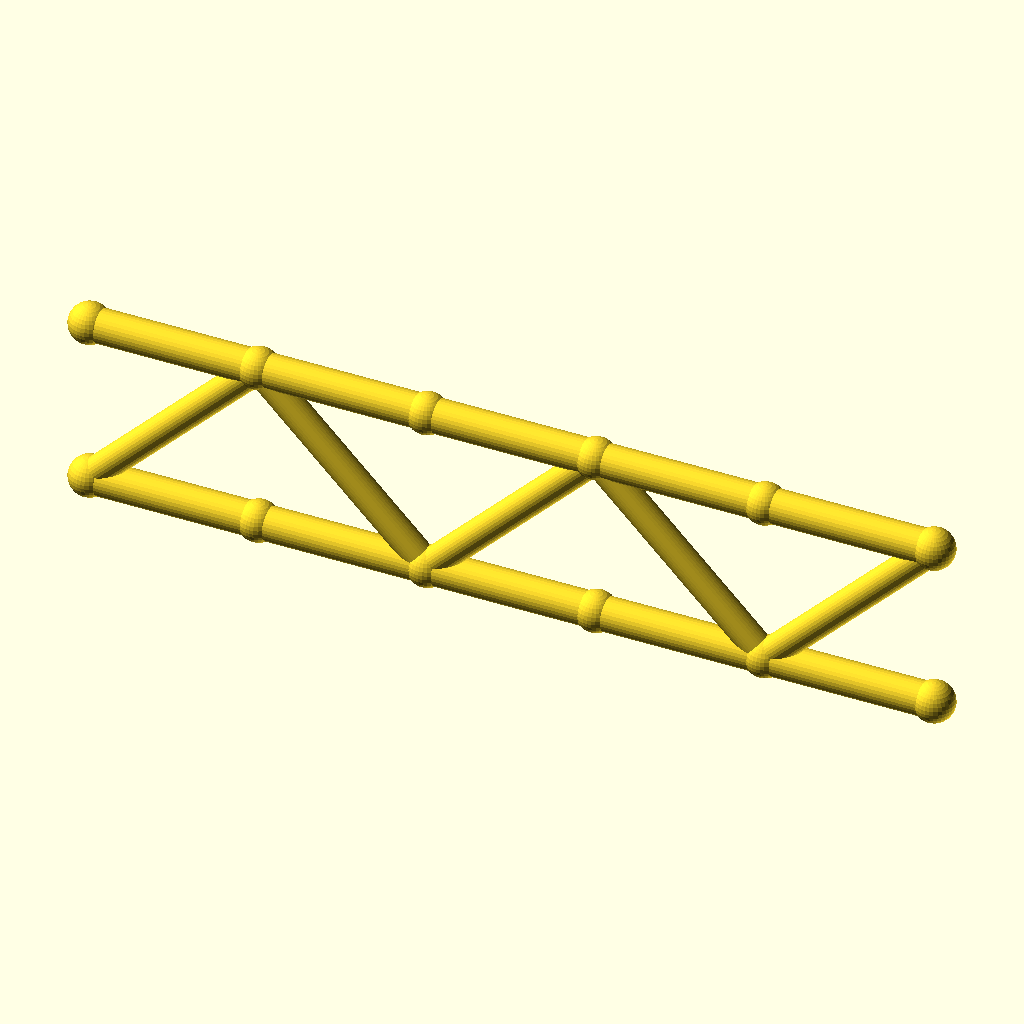
Cell 1 — every parameter at its default value.
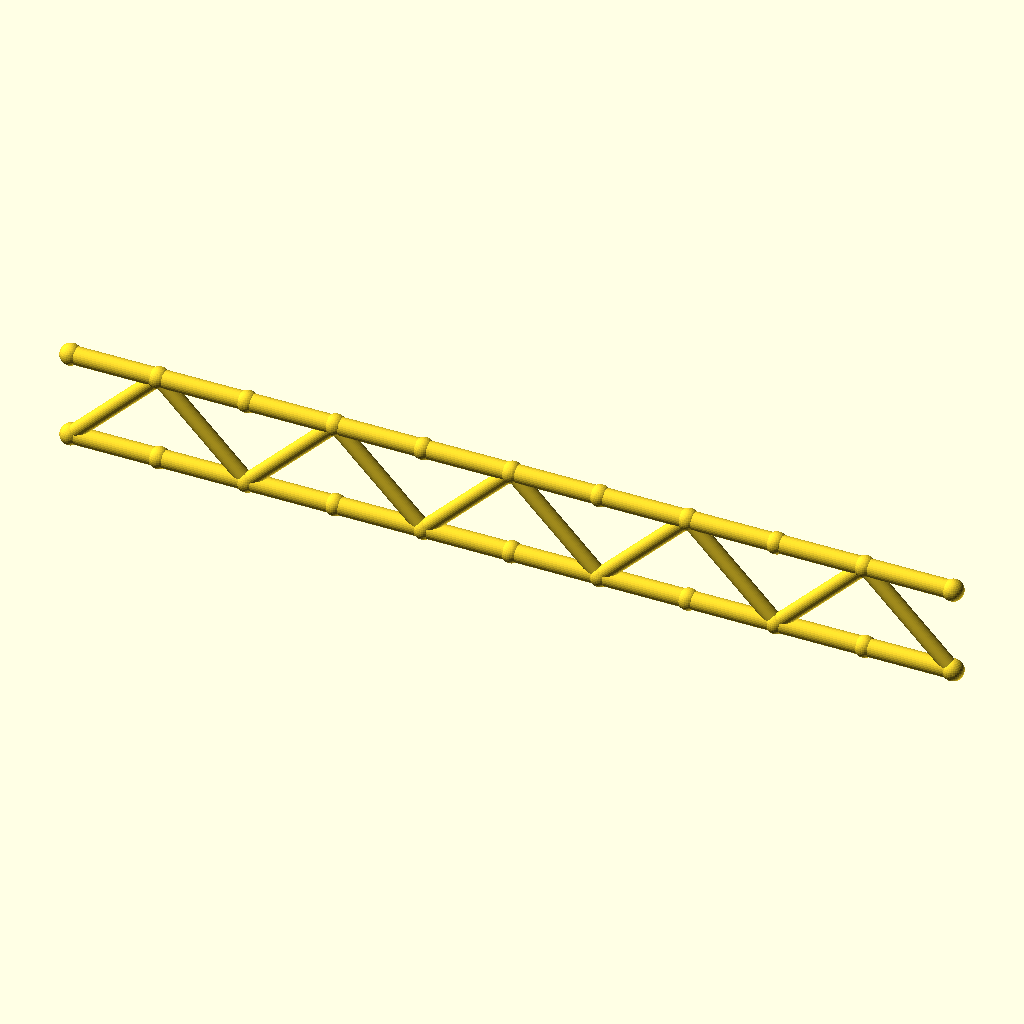
Cell 2: panels = 10 (everything else at default).
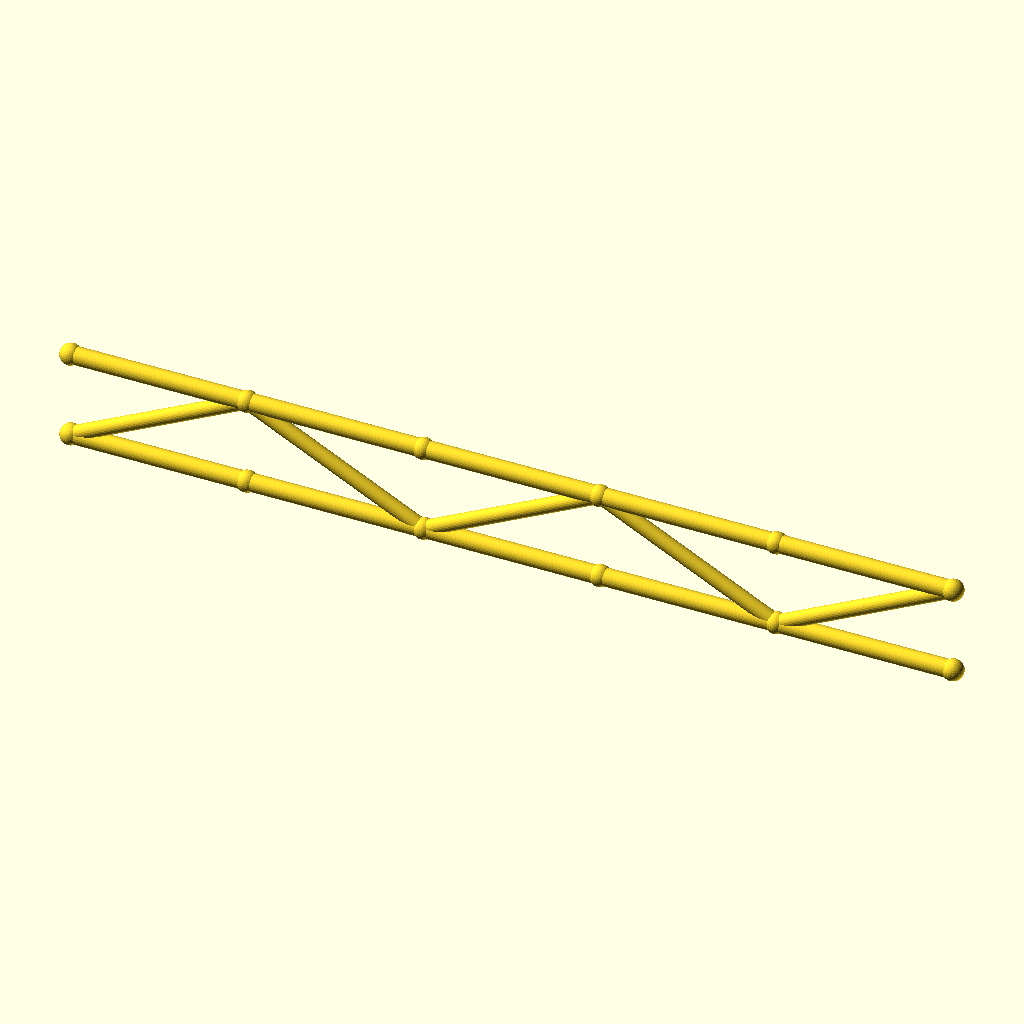
Cell 3: the same model with panel_p = 80.
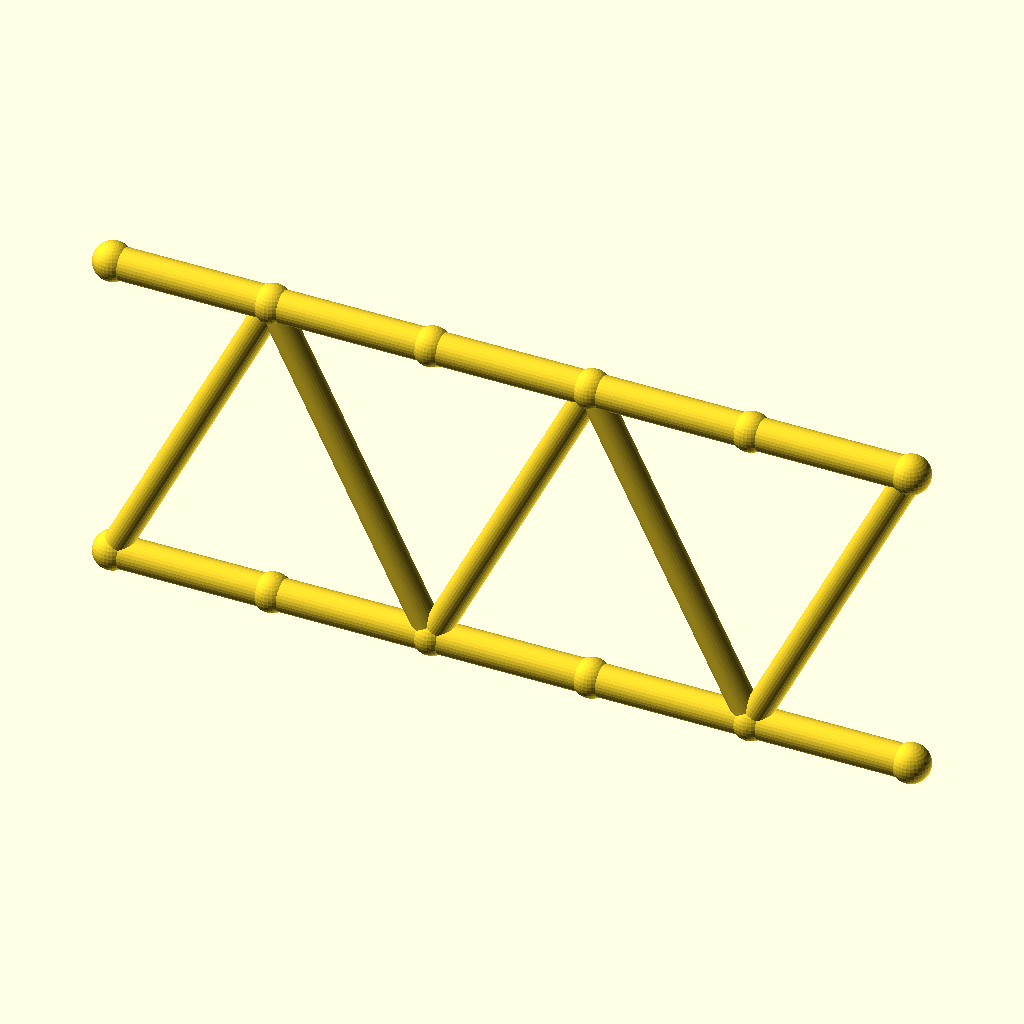
Cell 4 — beam_h set to 80, the other parameters unchanged.
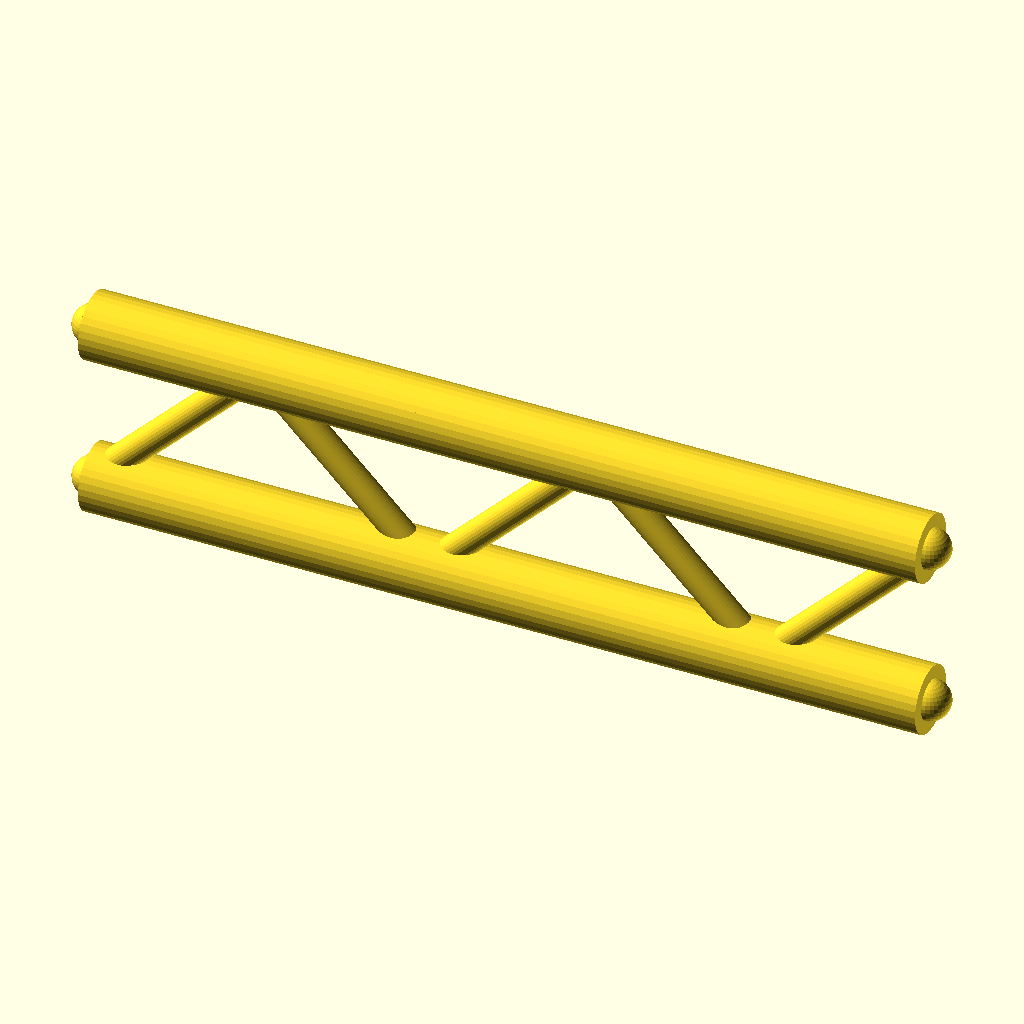
Cell 5 — flange_r set to 8, the other parameters unchanged.
All cells are drawn from the same view direction (rotation 55°, 0°, 25°, orthographic, colour scheme Cornfield), but the view is re-fitted for each cell, so position and scale can differ between cells as well as the parameter.
The OpenSCAD source (optional_data/data/gen2/ibeams/part_0032.scad):
$fn = 32;

// ----------------------------------------------------------------------
// Lattice I-beam: 200 mm long, 40 mm deep, 5 panels
// ----------------------------------------------------------------------

// --- parameters (mm) ---
panels = 5;               // number of web panels
panel_p = 40;             // panel length, X
length = 200;             // beam length
beam_h = 40;              // depth between the flange axes
flange_r = 4;             // flange tube radius
web_r = 3.4;              // web brace radius
joint_r = 4.8;            // joint ball radius

module member(a, b, r) {
  /* rod: cylinder from joint a to joint b */
  d = b - a;
  length = norm(d);
  translate(a) rotate([0, acos(d[2] / length), atan2(d[1], d[0])])
    cylinder(h = length, r = r);
}

module joint(p, r) {
  /* ball at the joint centre */
  translate(p) sphere(r = r);
}

bottom = [for (i = [0 : panels]) [i * panel_p, 0, 0]];
top = [for (i = [0 : panels]) [i * panel_p, 0, beam_h]];

/* flanges */
for (i = [0 : panels - 1]) {
  member(bottom[i], bottom[i + 1], flange_r);
  member(top[i], top[i + 1], flange_r);
}

/* continuous zig-zag web */
for (i = [0 : panels - 1]) {
  if (i % 2 == 0) {
    member(bottom[i], top[i + 1], web_r);
  } else {
    member(top[i], bottom[i + 1], web_r);
  }
}

/* joint balls */
for (i = [0 : panels]) {
  joint(bottom[i], joint_r);
  joint(top[i], joint_r);
}
Parameter table extracted from the source (name, type, default, range or options):
panels: number, default 5
panel_p: number, default 40
length: number, default 200
beam_h: number, default 40
flange_r: number, default 4
web_r: number, default 3.4
joint_r: number, default 4.8
